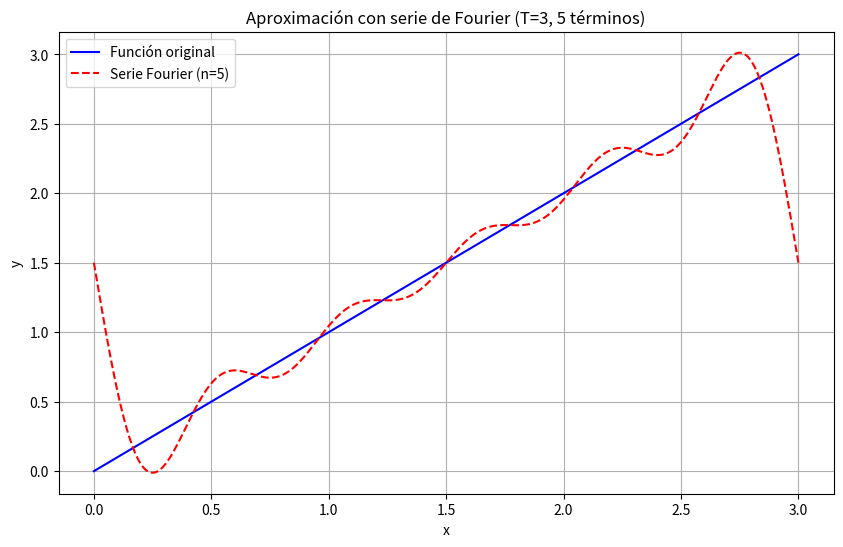
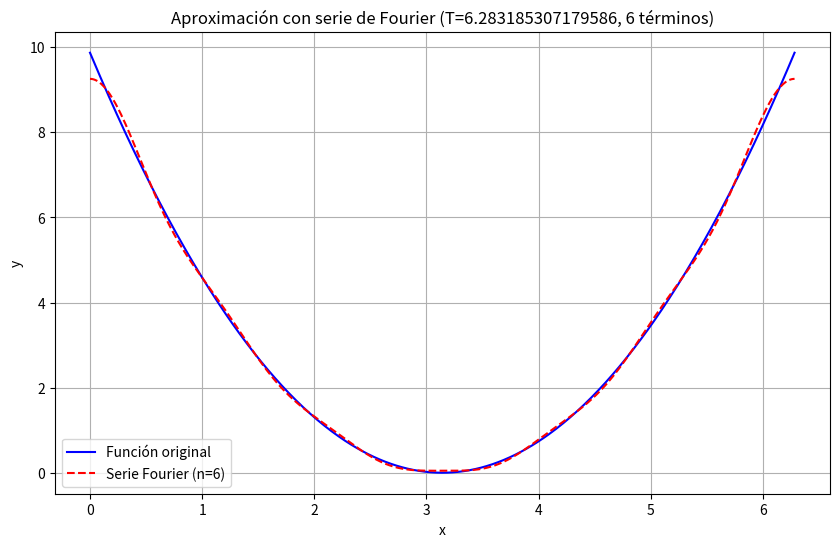

The matplotlib source for these figures, in order:
import numpy as np
import matplotlib.pyplot as plt
from scipy.integrate import quad

def fourier_series(f, T, n_terms, a, b, n_points=500):
    """
    Calcula y dibuja la serie de Fourier de una función
    
    Parámetros:
    f: función a aproximar
    T: periodo de la función
    n_terms: número de términos de la serie
    a, b: intervalo para graficar
    n_points: número de puntos para la gráfica
    """
    
    # Coeficiente a0
    def integrand_a0(x):
        return f(x)
    a0 = (2/T) * quad(integrand_a0, 0, T)[0]
    
    # Coeficientes an y bn
    coefficients = {'a': [a0/2], 'b': [0]}  # b0 no existe (sería 0)
    
    for n in range(1, n_terms+1):
        # Coeficiente an
        def integrand_an(x):
            return f(x) * np.cos(2*n*np.pi*x/T)
        an = (2/T) * quad(integrand_an, 0, T)[0]
        coefficients['a'].append(an)
        
        # Coeficiente bn
        def integrand_bn(x):
            return f(x) * np.sin(2*n*np.pi*x/T)
        bn = (2/T) * quad(integrand_bn, 0, T)[0]
        coefficients['b'].append(bn)
    
    # Función de la serie de Fourier
    def fourier_func(x):
        result = coefficients['a'][0]
        for n in range(1, n_terms+1):
            result += coefficients['a'][n] * np.cos(2*n*np.pi*x/T)
            result += coefficients['b'][n] * np.sin(2*n*np.pi*x/T)
        return result
    
    # Graficar
    x = np.linspace(a, b, n_points)
    y_original = f(x)
    y_fourier = fourier_func(x)
    
    plt.figure(figsize=(10, 6))
    plt.plot(x, y_original, 'b-', label='Función original')
    plt.plot(x, y_fourier, 'r--', label=f'Serie Fourier (n={n_terms})')
    plt.title(f'Aproximación con serie de Fourier (T={T}, {n_terms} términos)')
    plt.xlabel('x')
    plt.ylabel('y')
    plt.legend()
    plt.grid(True)
    plt.show()
    
    return coefficients

# Ejemplo 1: f(x) = x en [0,3] con T=3 y 5 términos
print("\n--- Serie de Fourier para f(x) = x en [0,3] (T=3) con 5 términos ---")
f1 = lambda x: x
coeff1 = fourier_series(f1, T=3, n_terms=5, a=0, b=3)

# Ejemplo 2: f(x) = (x-pi)^2 en [0,2pi] con T=2pi y 6 términos
print("\n--- Serie de Fourier para f(x) = (x-pi)^2 en [0,2pi] (T=2pi) con 6 términos ---")
f2 = lambda x: (x-np.pi)**2
coeff2 = fourier_series(f2, T=2*np.pi, n_terms=6, a=0, b=2*np.pi)